4-way image classification set "dataset" from GitHub (MohamedRagabAbbas/Brain-Tumor-Detection-and-Classification); label vocabulary: glioma, meningioma, no tumor, pituitary tumor.

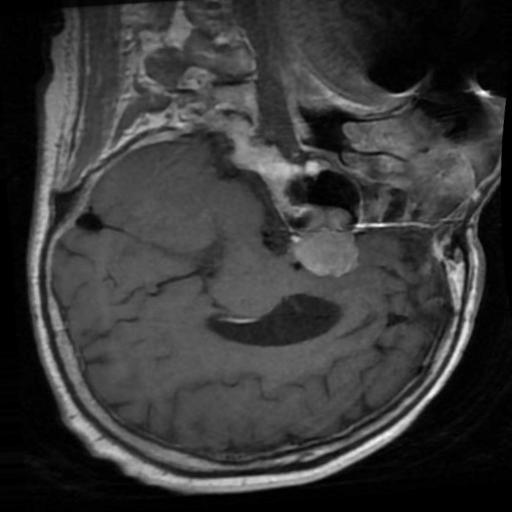
Label: pituitary tumor

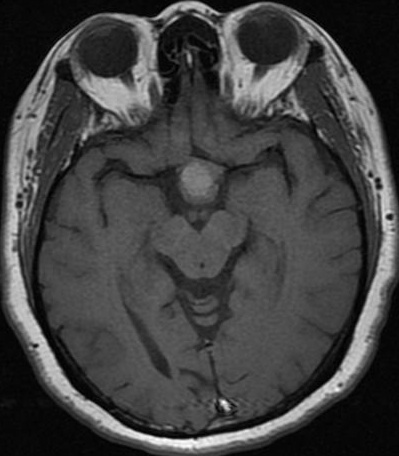
Label: pituitary tumor

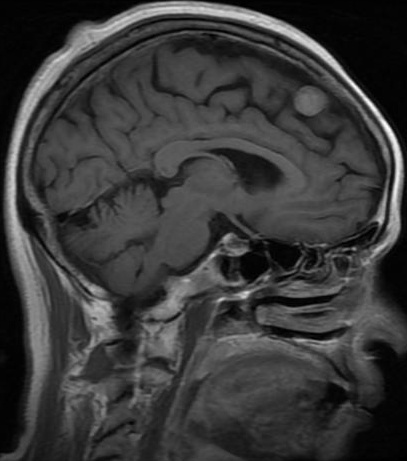
Label: meningioma

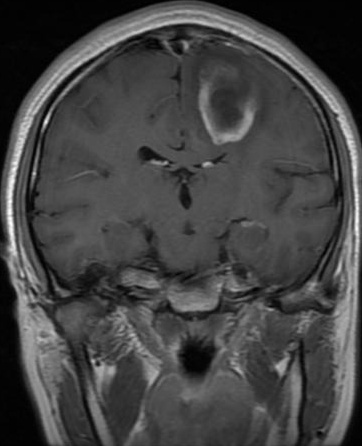
Label: glioma

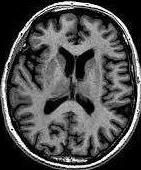
Label: no tumor

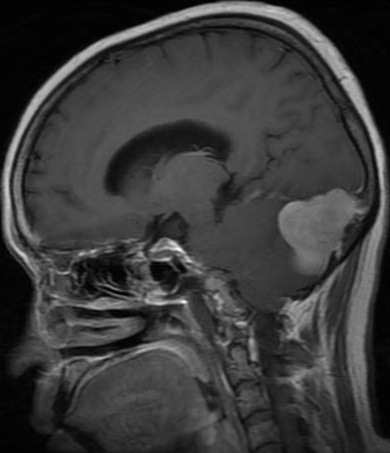
Label: meningioma
